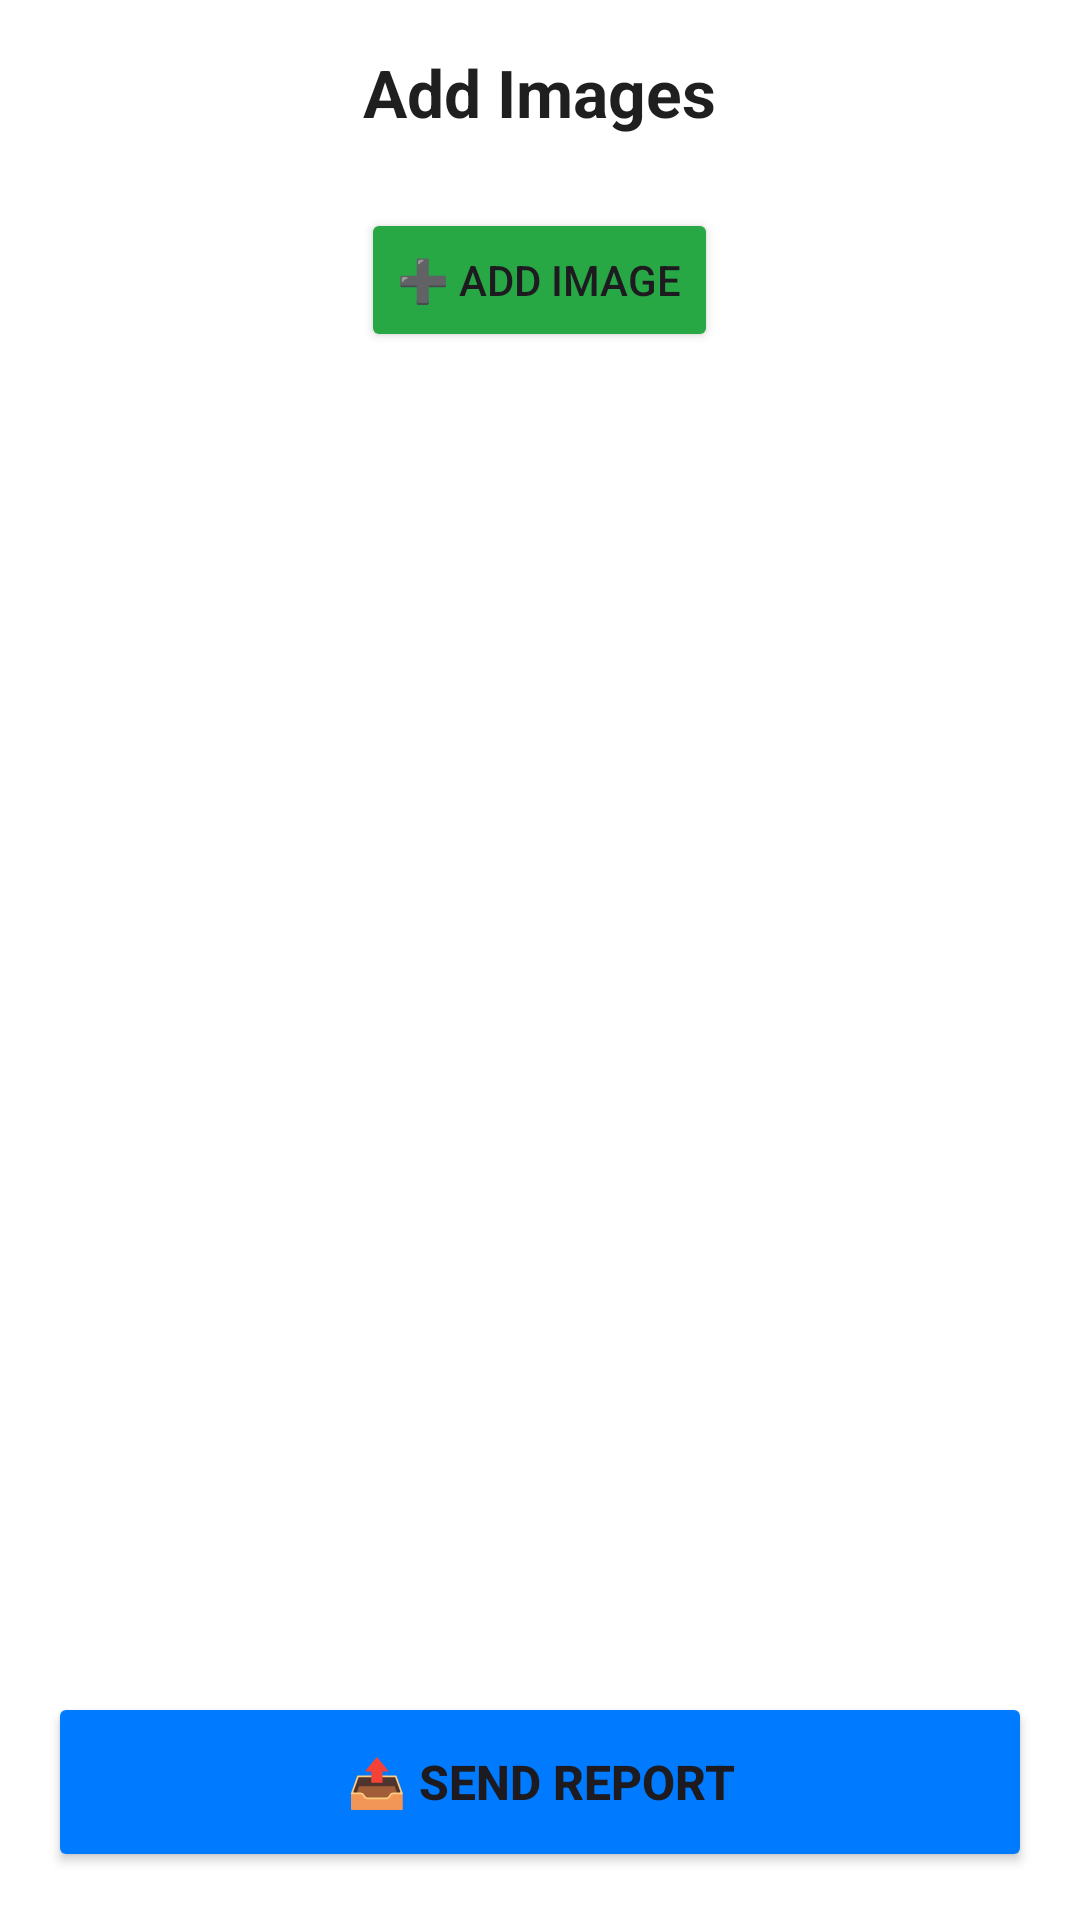

Reconstruct the res/layout file that produces this screen, plus the resources it refers to.
<!-- AndroidManifest.xml: application theme Theme.Pointage -->
<!-- res/layout/activity_image_upload.xml -->
<?xml version="1.0" encoding="utf-8"?>
<LinearLayout xmlns:android="http://schemas.android.com/apk/res/android"
    android:id="@+id/uploadImages"
    android:layout_width="match_parent"
    android:layout_height="match_parent"
    android:orientation="vertical"
    android:background="#FFFFFF"
    android:padding="16dp">

    <TextView
        android:layout_width="wrap_content"
        android:layout_height="wrap_content"
        android:text="Add Images"
        android:textSize="22sp"
        android:textStyle="bold"
        android:textColor="#1F1F1F"
        android:layout_gravity="center_horizontal"
        android:layout_marginBottom="24dp" />

    <Button
        android:id="@+id/buttonAddImage"
        android:layout_width="wrap_content"
        android:layout_height="wrap_content"
        android:layout_gravity="center_horizontal"
        android:text="➕ Add Image"
        android:backgroundTint="#28A745"
        android:layout_marginBottom="16dp" />

    <androidx.recyclerview.widget.RecyclerView
        android:id="@+id/recyclerViewImages"
        android:layout_width="match_parent"
        android:layout_height="0dp"
        android:layout_weight="1"
        android:padding="8dp" />

    <Button
        android:id="@+id/buttonSendReport"
        android:layout_width="match_parent"
        android:layout_height="60dp"
        android:layout_marginTop="16dp"
        android:text="📤 Send Report"
        android:textSize="16sp"
        android:textStyle="bold"
        android:backgroundTint="#007BFF"
        android:elevation="4dp" />

</LinearLayout>
<!-- resources referenced by this layout -->
<resources>
  <style name="Theme.Pointage" parent="Base.Theme.Pointage" />
  <style name="Base.Theme.Pointage" parent="Theme.Material3.DayNight.NoActionBar">
          
          
      </style>
</resources>
